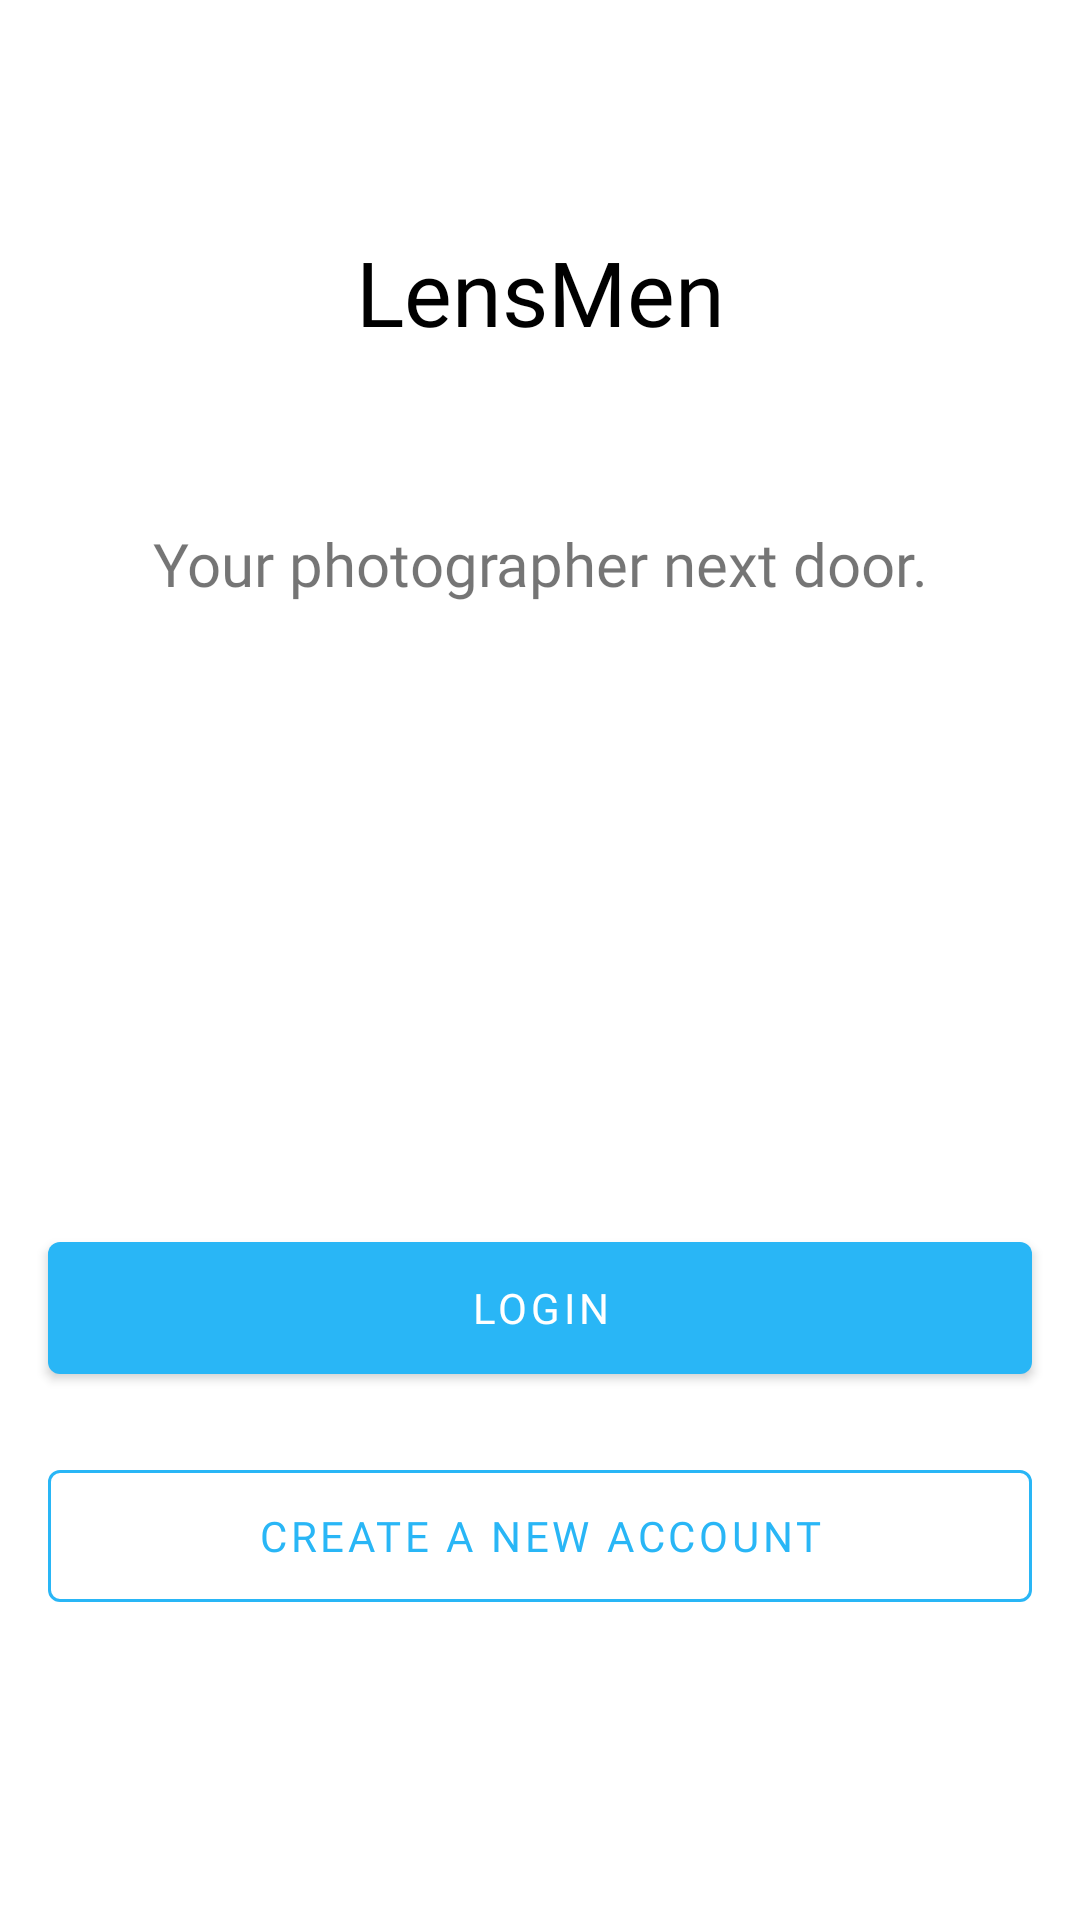

The Android layout XML behind this screen, and the referenced resources:
<!-- AndroidManifest.xml: activity theme ImagePreviewTheme -->
<!-- res/layout/activity_welcome.xml -->
<?xml version="1.0" encoding="utf-8"?>
<androidx.constraintlayout.widget.ConstraintLayout xmlns:android="http://schemas.android.com/apk/res/android"
    xmlns:app="http://schemas.android.com/apk/res-auto"
    xmlns:tools="http://schemas.android.com/tools"
    android:layout_width="match_parent"
    android:layout_height="match_parent"
    tools:context=".WelcomeActivity">

    <TextView
        android:id="@+id/textView2"
        android:layout_width="wrap_content"
        android:layout_height="wrap_content"
        android:layout_marginTop="77dp"
        android:fontFamily="@font/axiforma_bold"
        android:textAlignment="center"
        android:text="LensMen"
        android:lineSpacingExtra="30dp"
        android:textColor="#000000"
        android:textSize="30sp"
        app:layout_constraintEnd_toEndOf="parent"
        app:layout_constraintStart_toStartOf="parent"
        app:layout_constraintTop_toTopOf="parent" />

    <TextView
        android:layout_width="wrap_content"
        android:layout_height="wrap_content"
        android:layout_marginTop="57dp"
        android:textSize="20sp"
        android:fontFamily="@font/axiforma_italic"
        android:text="Your photographer next door."
        app:layout_constraintEnd_toEndOf="parent"
        app:layout_constraintStart_toStartOf="parent"
        app:layout_constraintTop_toBottomOf="@+id/textView2" />

    <com.google.android.material.button.MaterialButton
        android:id="@+id/materialButton_goLogin"
        android:layout_width="match_parent"
        android:layout_height="56dp"
        android:layout_marginStart="16dp"
        android:layout_marginEnd="16dp"
        android:layout_marginBottom="20dp"
        android:fontFamily="@font/axiforma_regular"
        android:text="Login"
        android:textSize="14sp"
        app:layout_constraintBottom_toTopOf="@+id/materialButton_goRegister"
        app:layout_constraintEnd_toEndOf="parent"
        app:layout_constraintStart_toStartOf="parent" />

    <com.google.android.material.button.MaterialButton
        android:id="@+id/materialButton_goRegister"
        android:layout_width="match_parent"
        android:layout_height="56dp"
        android:text="Create a new account"
        android:fontFamily="@font/axiforma_regular"
        android:textSize="14sp"
        android:textColor="@color/colorAccent"
        style="@style/Widget.MaterialComponents.Button.OutlinedButton"
        android:layout_marginStart="16dp"
        android:layout_marginEnd="16dp"
        app:strokeColor="@color/colorAccent"
        android:layout_marginBottom="100dp"
        app:layout_constraintBottom_toBottomOf="parent"
        app:layout_constraintEnd_toEndOf="parent"
        app:layout_constraintStart_toStartOf="parent" />

</androidx.constraintlayout.widget.ConstraintLayout>
<!-- resources referenced by this layout -->
<resources>
  <color name="colorAccent">#29b6f6</color>
  <style name="ImagePreviewTheme" parent="Theme.MaterialComponents.Light.NoActionBar">
          <item name="colorPrimary">@color/colorPrimary</item>
          <item name="colorPrimaryDark">@color/colorPrimaryDark</item>
          <item name="colorAccent">@color/colorAccent</item>
      </style>
  <color name="colorPrimary">#29b6f6</color>
  <color name="colorPrimaryDark">#0086c3</color>
</resources>
